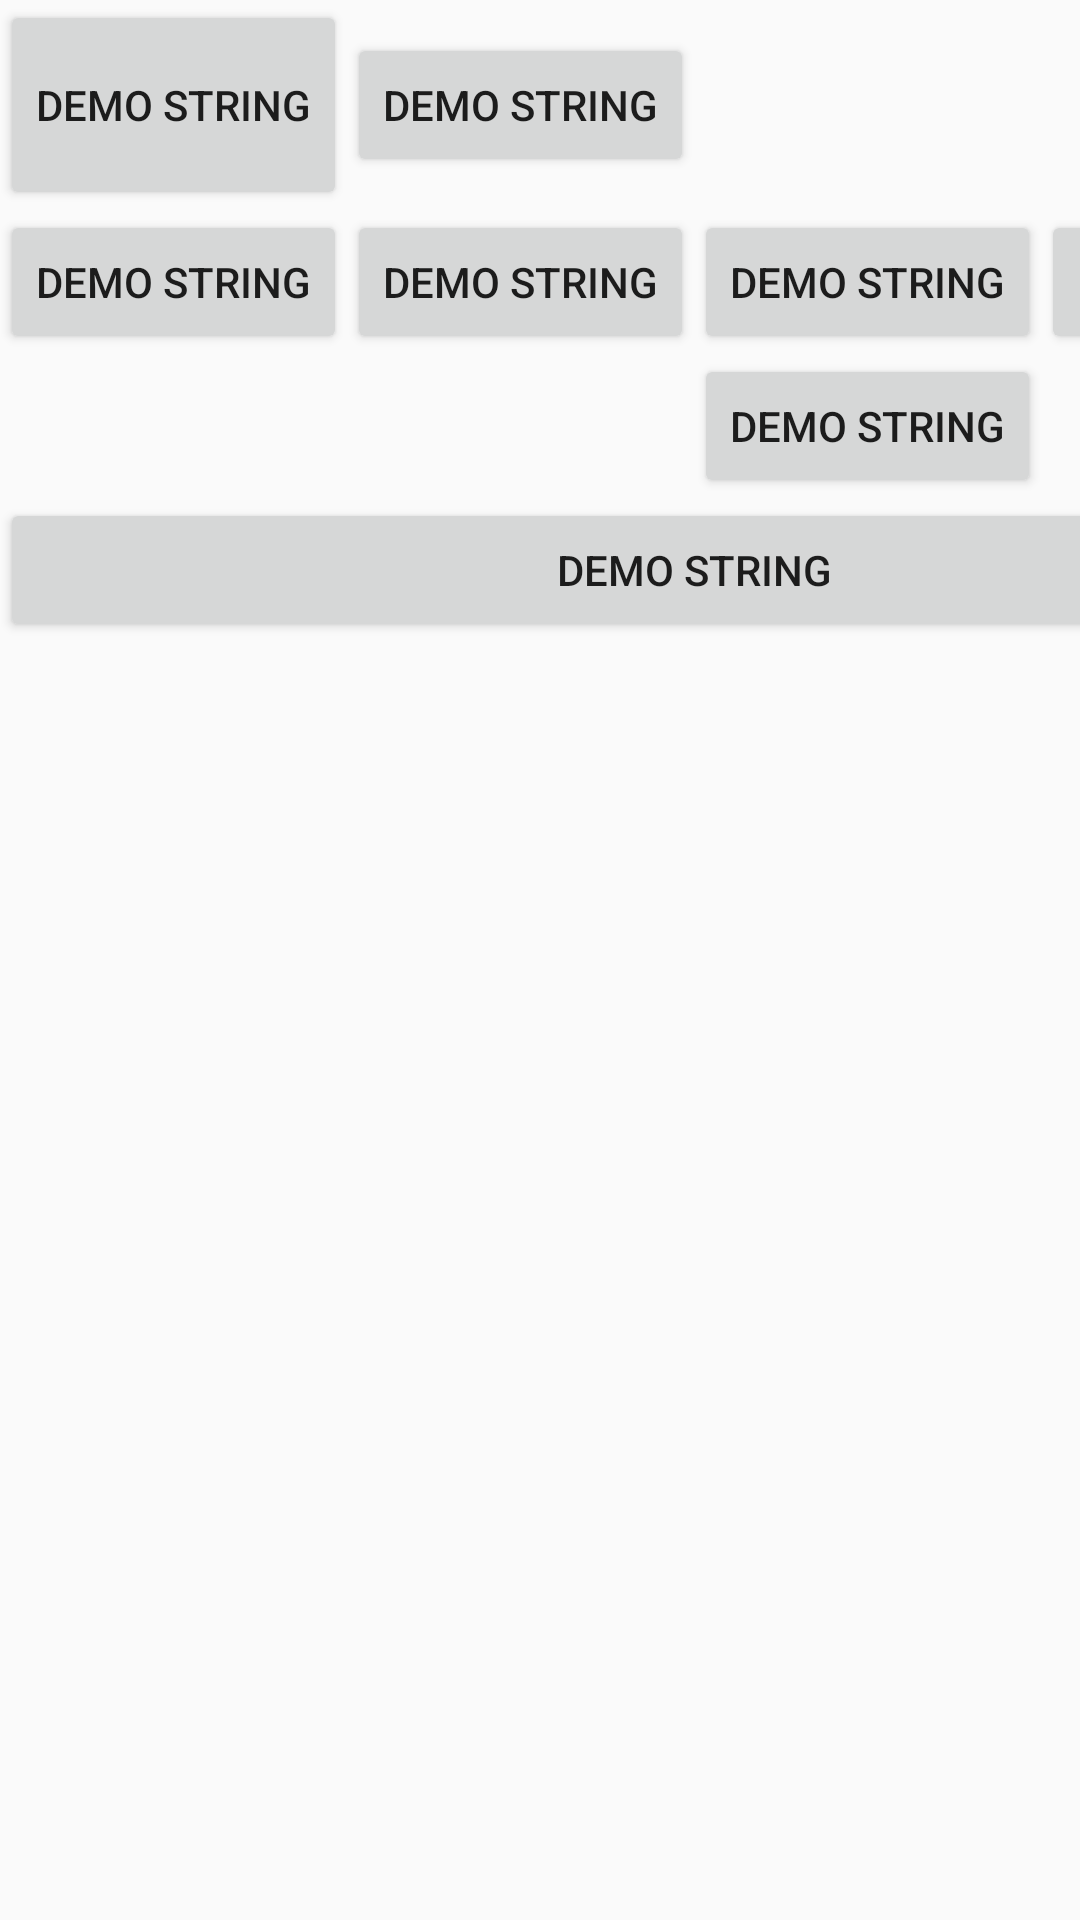

Write the Android layout XML for this screen, with the resource values it uses.
<!-- AndroidManifest.xml: application theme AppTheme -->
<!-- res/layout/table_layout_example.xml -->
<?xml version="1.0" encoding="utf-8"?>
<TableLayout xmlns:android="http://schemas.android.com/apk/res/android"
    android:layout_width="match_parent"
    android:layout_height="match_parent"
    >
<TableRow android:background="@color/abc_search_url_text">
    <Button
        style="@style/btnStyle"
        android:text="demo string"
        />
    <Button
        android:layout_height="wrap_content"
        android:layout_width="wrap_content"
        android:text="demo string"
        />
</TableRow>
    <TableRow android:background="@color/abc_search_url_text">
        <Button
            android:layout_height="wrap_content"
            android:layout_width="wrap_content"
            android:text="demo string"
            />
        <Button
            android:layout_height="wrap_content"
            android:layout_width="wrap_content"
            android:text="demo string"
            />
        <Button
            android:layout_height="wrap_content"
            android:layout_width="wrap_content"
            android:text="demo string"
            />
        <Button
            android:layout_height="wrap_content"
            android:layout_width="wrap_content"
            android:text="demo string"
            />
    </TableRow>
    
    <TableRow android:background="@color/abc_search_url_text">
        <Button
            android:layout_height="wrap_content"
            android:layout_width="wrap_content"
            android:text="demo string"
            android:layout_column="2"
            />

    </TableRow>
    
    <TableRow android:background="@color/abc_search_url_text">
        <Button
            android:layout_height="wrap_content"
            android:layout_width="wrap_content"
            android:text="demo string"
            android:layout_span="4"
            />

    </TableRow>
</TableLayout>
<!-- resources referenced by this layout -->
<resources>
  <style name="btnStyle">
      <item name="android:layout_width">40dp</item>
      <item name="android:layout_height">70dp</item>
  </style>
  <style name="AppTheme" parent="Theme.AppCompat.Light.DarkActionBar">
          
          <item name="colorPrimary">@color/colorPrimary</item>
          <item name="colorPrimaryDark">@color/colorPrimaryDark</item>
          <item name="colorAccent">@color/colorAccent</item>
      </style>
  <!-- not gathered from this repository: default colours our renderer supplied (Android Studio template values) -->
  <color name="colorPrimary">#FF6200EE</color>
  <color name="colorPrimaryDark">#FF3700B3</color>
  <color name="colorAccent">#FF03DAC5</color>
</resources>
